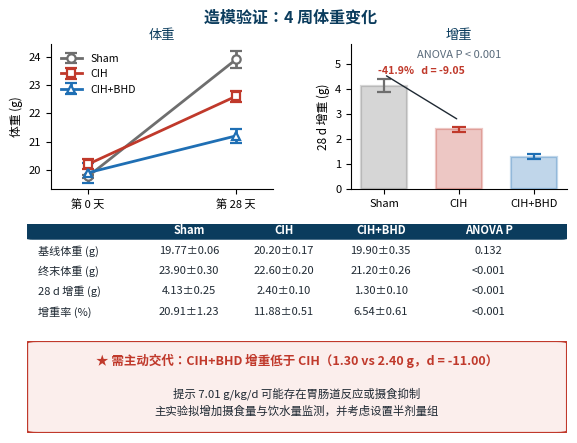
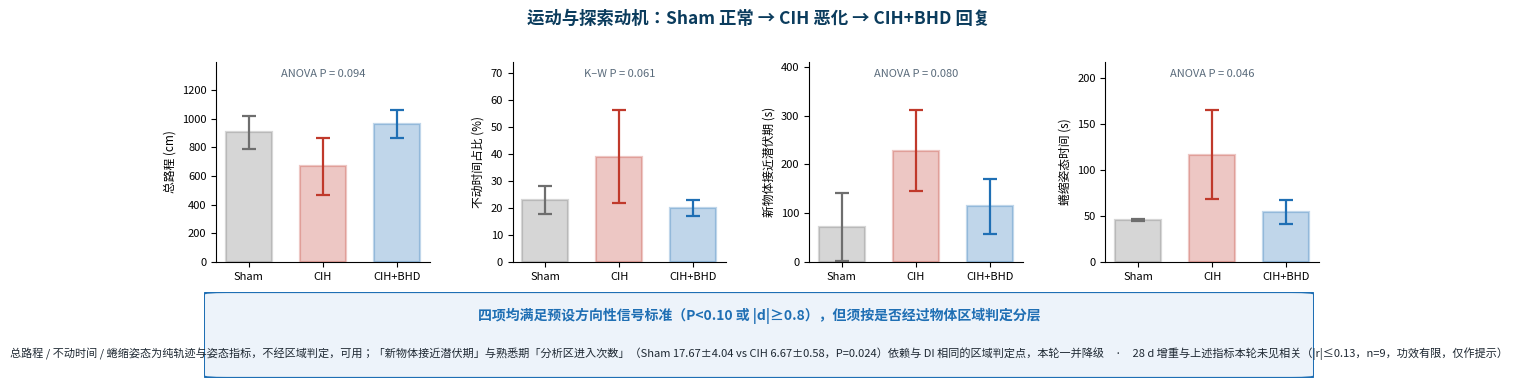
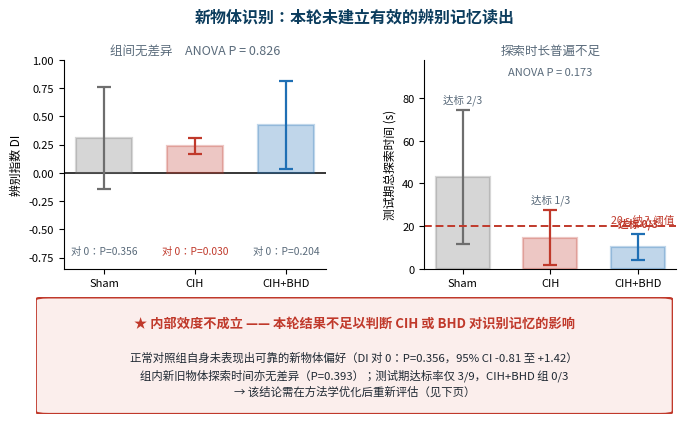
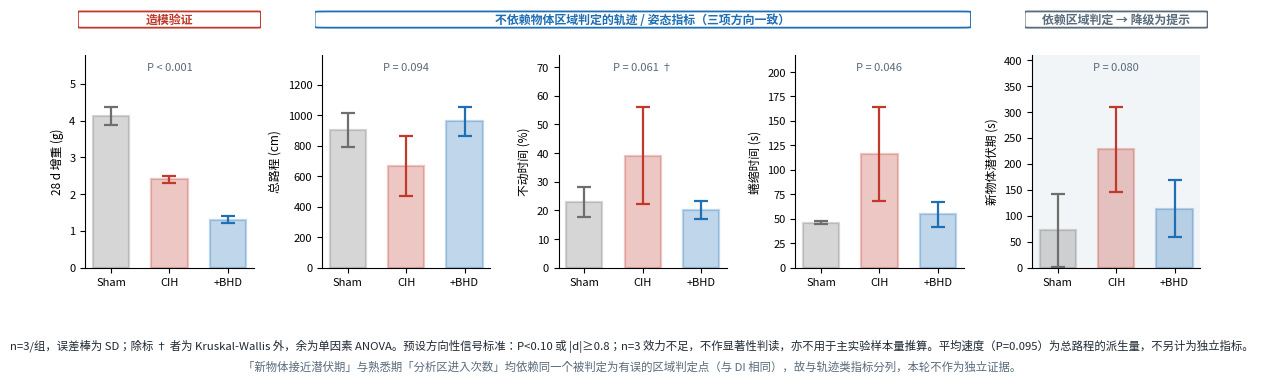
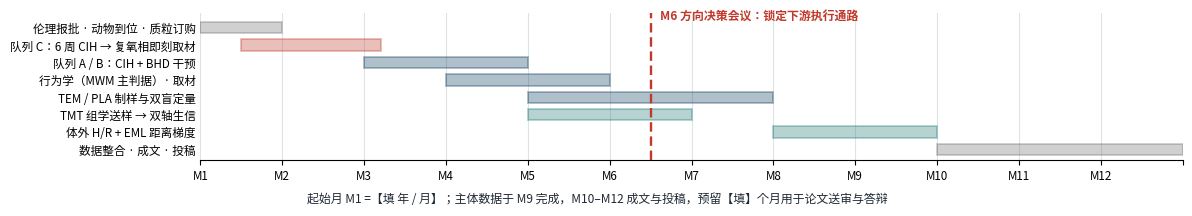

Recreate these plots in Python, in order.
#!/usr/bin/env python3
"""预实验（Pilot V4.5 赛道 A）配图 —— 数据源：《预实验造模验证与行为学结果》

C57BL/6J 雄性 9 只，Sham / CIH / CIH+BHD 各 n=3；CIH 4 周，NOR 于造模结束后进行。
仅有组水平的均值±标准差，故不绘制个体散点。
用法：python3 scripts/make_pilot_figures.py → figures/fp1.png fp2.png fp3.png
"""
import os
import numpy as np
import matplotlib
matplotlib.use("Agg")
import matplotlib.pyplot as plt
from matplotlib import font_manager
from matplotlib.patches import FancyBboxPatch

for cand in ["WenQuanYi Zen Hei", "Noto Sans CJK SC", "Source Han Sans SC", "SimHei"]:
    if any(cand in f.name for f in font_manager.fontManager.ttflist):
        plt.rcParams["font.sans-serif"] = [cand]; break
plt.rcParams.update({"axes.unicode_minus": False, "savefig.dpi": 220})

NAVY = "#0B3C5D"; RED = "#C0392B"; BLUE = "#1F6FB4"; GREY = "#6E6E6E"
LIGHT = "#F2F5F7"; INK = "#1F2933"; MUTED = "#5A6B7B"; GOLD = "#B08333"
GROUPS = ["Sham", "CIH", "CIH+BHD"]
COL = [GREY, RED, BLUE]
MRK = ["o", "s", "^"]
OUT = "figures"; os.makedirs(OUT, exist_ok=True)


def bars(ax, means, sds, ylabel, ptxt=None, fs=9, ymin=None):
    x = np.arange(3)
    for i in range(3):
        ax.bar(i, means[i], width=0.62, color=COL[i], alpha=0.28,
               edgecolor=COL[i], linewidth=1.6, zorder=1)
        ax.errorbar(i, means[i], yerr=sds[i], fmt="none", ecolor=COL[i],
                    elinewidth=1.6, capsize=5, capthick=1.6, zorder=2)
    ax.set_xticks(x); ax.set_xticklabels(GROUPS, fontsize=fs)
    ax.set_ylabel(ylabel, fontsize=fs)
    ax.tick_params(labelsize=fs - 0.5)
    ax.spines[["top", "right"]].set_visible(False)
    top = max(m + s for m, s in zip(means, sds))
    lo = ymin if ymin is not None else 0
    ax.set_ylim(lo, lo + (top - lo) * 1.32)
    if ptxt:
        ax.text(0.5, 0.965, ptxt, transform=ax.transAxes, ha="center", va="top",
                fontsize=fs - 0.5, color=MUTED)


def note_box(fig, x, y, w, h, head, body, ec=RED, fc="#FBEEEC", hfs=10, bfs=8.6):
    ax = fig.add_axes([x, y, w, h]); ax.axis("off")
    ax.add_patch(FancyBboxPatch((0, 0), 1, 1, boxstyle="round,pad=0,rounding_size=0.02",
                                fc=fc, ec=ec, lw=1.6, transform=ax.transAxes))
    ax.text(0.5, 0.78, head, ha="center", va="center", fontsize=hfs, color=ec,
            weight="bold", transform=ax.transAxes)
    ax.text(0.5, 0.34, body, ha="center", va="center", fontsize=bfs, color=INK,
            transform=ax.transAxes, linespacing=1.5)


# ── fp1 造模验证：体重 ───────────────────────────────────────────────
def fp1():
    fig = plt.figure(figsize=(6.0, 4.6))
    fig.text(0.5, 0.965, "造模验证：4 周体重变化", ha="center", va="top",
             fontsize=11.5, color=NAVY, weight="bold")

    a1 = fig.add_axes([0.10, 0.575, 0.37, 0.315])
    base = [19.77, 20.20, 19.90]; fin = [23.90, 22.60, 21.20]
    bsd = [0.06, 0.17, 0.35]; fsd = [0.30, 0.20, 0.26]
    for i in range(3):
        a1.errorbar([0, 1], [base[i], fin[i]], yerr=[bsd[i], fsd[i]], color=COL[i],
                    marker=MRK[i], ms=6, lw=2, capsize=4, mfc="white", mew=1.6,
                    label=GROUPS[i])
    a1.set_xlim(-0.25, 1.25); a1.set_xticks([0, 1])
    a1.set_xticklabels(["第 0 天", "第 28 天"], fontsize=8.5)
    a1.set_ylabel("体重 (g)", fontsize=8.5); a1.tick_params(labelsize=8)
    a1.legend(fontsize=7.6, frameon=False, loc="upper left")
    a1.spines[["top", "right"]].set_visible(False)
    a1.set_title("体重", fontsize=9.5, color=NAVY, pad=4)

    a2 = fig.add_axes([0.60, 0.575, 0.36, 0.315])
    bars(a2, [4.13, 2.40, 1.30], [0.25, 0.10, 0.10], "28 d 增重 (g)",
         "ANOVA P < 0.001", fs=8.5)
    a2.set_title("增重", fontsize=9.5, color=NAVY, pad=4)
    a2.annotate("", xy=(1, 2.40 + 0.35), xytext=(0, 4.13 + 0.45),
                arrowprops=dict(arrowstyle="-", color=INK, lw=1))
    a2.text(0.5, 4.62, "-41.9%   d = -9.05", ha="center", fontsize=7.6, color=RED, weight="bold")

    ax = fig.add_axes([0.06, 0.285, 0.90, 0.215]); ax.axis("off")
    rows = [["", "Sham", "CIH", "CIH+BHD", "ANOVA P"],
            ["基线体重 (g)", "19.77±0.06", "20.20±0.17", "19.90±0.35", "0.132"],
            ["终末体重 (g)", "23.90±0.30", "22.60±0.20", "21.20±0.26", "<0.001"],
            ["28 d 增重 (g)", "4.13±0.25", "2.40±0.10", "1.30±0.10", "<0.001"],
            ["增重率 (%)", "20.91±1.23", "11.88±0.51", "6.54±0.61", "<0.001"]]
    colx = [0.0, 0.30, 0.475, 0.655, 0.855]
    for r, row in enumerate(rows):
        yy = 1 - r * 0.205
        if r == 0:
            ax.add_patch(FancyBboxPatch((0, yy - 0.155), 1, 0.175,
                                        boxstyle="round,pad=0,rounding_size=0.01",
                                        fc=NAVY, ec=NAVY, transform=ax.transAxes))
        for c, cell in enumerate(row):
            ax.text(colx[c] + (0.02 if c == 0 else 0), yy - 0.068, cell,
                    ha="left" if c == 0 else "center", va="center",
                    fontsize=8, color="white" if r == 0 else INK,
                    weight="bold" if r == 0 else "normal", transform=ax.transAxes)
    note_box(fig, 0.06, 0.045, 0.90, 0.20,
             "★ 需主动交代：CIH+BHD 增重低于 CIH（1.30 vs 2.40 g，d = -11.00）",
             "提示 7.01 g/kg/d 可能存在胃肠道反应或摄食抑制\n"
             "主实验拟增加摄食量与饮水量监测，并考虑设置半剂量组",
             hfs=9, bfs=8.2)
    fig.savefig(f"{OUT}/fp1.png", facecolor="white"); plt.close(fig); print("   fp1")


# ── fp2 运动与动机 ──────────────────────────────────────────────────
def fp2():
    fig = plt.figure(figsize=(12.2, 4.0))
    fig.text(0.5, 0.965, "运动与探索动机：Sham 正常 → CIH 恶化 → CIH+BHD 回复",
             ha="center", va="top", fontsize=12.5, color=NAVY, weight="bold")
    specs = [([903.2, 666.2, 961.6], [113.1, 198.6, 95.1], "总路程 (cm)", "ANOVA P = 0.094"),
             ([22.89, 39.10, 20.09], [5.16, 17.08, 3.01], "不动时间占比 (%)", "K–W P = 0.061"),
             ([71.7, 227.7, 113.8], [69.7, 82.6, 55.8], "新物体接近潜伏期 (s)", "ANOVA P = 0.080"),
             ([45.80, 116.46, 54.35], [1.44, 48.15, 13.21], "蜷缩姿态时间 (s)", "ANOVA P = 0.046")]
    for i, (m, sd, ylab, pt) in enumerate(specs):
        a = fig.add_axes([0.055 + i * 0.243, 0.335, 0.175, 0.50])
        bars(a, m, sd, ylab, pt, fs=8.5)
    ax = fig.add_axes([0.045, 0.045, 0.91, 0.215]); ax.axis("off")
    ax.add_patch(FancyBboxPatch((0, 0), 1, 1, boxstyle="round,pad=0,rounding_size=0.02",
                                fc="#EDF3FA", ec=BLUE, lw=1.6, transform=ax.transAxes))
    ax.text(0.5, 0.72, "四项均满足预设方向性信号标准（P<0.10 或 |d|≥0.8），但须按是否经过物体区域判定分层",
            ha="center", va="center", fontsize=10, color=BLUE, weight="bold", transform=ax.transAxes)
    ax.text(0.5, 0.28,
            "总路程 / 不动时间 / 蜷缩姿态为纯轨迹与姿态指标，不经区域判定，可用；「新物体接近潜伏期」与熟悉期「分析区进入次数」"
            "（Sham 17.67±4.04 vs CIH 6.67±0.58，P=0.024）依赖与 DI 相同的区域判定点，本轮一并降级　·　"
            "28 d 增重与上述指标本轮未见相关（|r|≤0.13，n=9，功效有限，仅作提示）",
            ha="center", va="center", fontsize=8.0, color=INK, transform=ax.transAxes)
    fig.savefig(f"{OUT}/fp2.png", facecolor="white"); plt.close(fig); print("   fp2")


# ── fp3 NOR 辨别指数与质控 ──────────────────────────────────────────
def fp3():
    fig = plt.figure(figsize=(7.0, 4.4))
    fig.text(0.5, 0.965, "新物体识别：本轮未建立有效的辨别记忆读出",
             ha="center", va="top", fontsize=11.5, color=NAVY, weight="bold")

    a1 = fig.add_axes([0.085, 0.375, 0.375, 0.475])
    m = [0.31, 0.24, 0.42]; sd = [0.45, 0.07, 0.39]
    x = np.arange(3)
    a1.axhline(0, color="k", lw=1.1, zorder=0)
    for i in range(3):
        a1.bar(i, m[i], width=0.62, color=COL[i], alpha=0.28,
               edgecolor=COL[i], linewidth=1.6, zorder=1)
        a1.errorbar(i, m[i], yerr=sd[i], fmt="none", ecolor=COL[i], elinewidth=1.6,
                    capsize=5, capthick=1.6, zorder=2)
    for i, p in enumerate(["P=0.356", "P=0.030", "P=0.204"]):
        a1.text(i, -0.72, f"对 0：{p}", ha="center", fontsize=7.4,
                color=RED if i == 1 else MUTED)
    a1.set_xticks(x); a1.set_xticklabels(GROUPS, fontsize=8.5)
    a1.set_ylabel("辨别指数 DI", fontsize=8.5); a1.set_ylim(-0.85, 1.0)
    a1.tick_params(labelsize=8); a1.spines[["top", "right"]].set_visible(False)
    a1.set_title("组间无差异　ANOVA P = 0.826", fontsize=9, color=MUTED, pad=4)

    a2 = fig.add_axes([0.60, 0.375, 0.36, 0.475])
    bars(a2, [42.88, 14.66, 10.24], [31.32, 12.91, 6.10], "测试期总探索时间 (s)",
         "ANOVA P = 0.173", fs=8.5)
    a2.axhline(20, color=RED, lw=1.4, ls=(0, (4, 2)))
    a2.text(2.42, 21.5, "20 s 纳入阈值", ha="right", fontsize=7.6, color=RED)
    tops = [42.88 + 31.32, 14.66 + 12.91, 10.24 + 6.10]
    for i, t in enumerate(["2/3", "1/3", "0/3"]):
        a2.text(i, tops[i] + 3.5, f"达标 {t}", ha="center", fontsize=7.6,
                color=RED if i == 2 else MUTED, weight="bold" if i == 2 else "normal")
    a2.set_title("探索时长普遍不足", fontsize=9, color=MUTED, pad=4)

    note_box(fig, 0.045, 0.045, 0.91, 0.265,
             "★ 内部效度不成立 —— 本轮结果不足以判断 CIH 或 BHD 对识别记忆的影响",
             "正常对照组自身未表现出可靠的新物体偏好（DI 对 0：P=0.356，95% CI -0.81 至 +1.42）\n"
             "组内新旧物体探索时间亦无差异（P=0.393）；测试期达标率仅 3/9，CIH+BHD 组 0/3\n"
             "→ 该结论需在方法学优化后重新评估（见下页）", hfs=9.5, bfs=8.2)
    fig.savefig(f"{OUT}/fp3.png", facecolor="white"); plt.close(fig); print("   fp3")


# ── fp4 预实验结果合并（6 分钟版专用）─────────────────────────────
# 关键分层：总路程 / 不动时间 / 蜷缩时间为纯轨迹与姿态指标，不依赖物体区域判定；
# 新物体接近潜伏期依赖「进入分析区」的判定，与 DI 共用同一个被判定为有误的判定点，
# 故单独分组并降级为提示性指标 —— 否则会与「DI 不可解释」的结论自相矛盾。
def fp4():
    fig = plt.figure(figsize=(12.2, 3.9))
    specs = [
        ([4.13, 2.40, 1.30], [0.25, 0.10, 0.10], "28 d 增重 (g)", "P < 0.001", "model"),
        ([903.2, 666.2, 961.6], [113.1, 198.6, 95.1], "总路程 (cm)", "P = 0.094", "track"),
        ([22.89, 39.10, 20.09], [5.16, 17.08, 3.01], "不动时间 (%)", "P = 0.061 †", "track"),
        ([45.80, 116.46, 54.35], [1.44, 48.15, 13.21], "蜷缩时间 (s)", "P = 0.046", "track"),
        ([71.7, 227.7, 113.8], [69.7, 82.6, 55.8], "新物体潜伏期 (s)", "P = 0.080", "zone"),
    ]
    for i, (m, sd, ylab, pt, kind) in enumerate(specs):
        a = fig.add_axes([0.052 + i * 0.194, 0.275, 0.138, 0.545])
        bars(a, m, sd, ylab, pt, fs=8.5)
        a.set_xticklabels(["Sham", "CIH", "+BHD"], fontsize=8)
        if kind == "zone":
            a.set_facecolor("#F2F5F7")

    # 分组标注条
    def band(x0, x1, y, text, color):
        ax = fig.add_axes([x0, y, x1 - x0, 0.052]); ax.axis("off")
        ax.add_patch(FancyBboxPatch((0, 0.10), 1, 0.80,
                                    boxstyle="round,pad=0,rounding_size=0.02",
                                    fc="white", ec=color, lw=1.3, transform=ax.transAxes))
        ax.text(0.5, 0.50, text, ha="center", va="center", fontsize=8.6,
                color=color, weight="bold", transform=ax.transAxes)
    band(0.046, 0.196, 0.885, "造模验证", RED)
    band(0.240, 0.778, 0.885, "不依赖物体区域判定的轨迹 / 姿态指标（三项方向一致）", BLUE)
    band(0.822, 0.972, 0.885, "依赖区域判定 → 降级为提示", MUTED)

    fig.text(0.5, 0.075,
             "n=3/组，误差棒为 SD；除标 † 者为 Kruskal-Wallis 外，余为单因素 ANOVA。"
             "预设方向性信号标准：P<0.10 或 |d|≥0.8；n=3 效力不足，不作显著性判读，亦不用于主实验样本量推算。"
             "平均速度（P=0.095）为总路程的派生量，不另计为独立指标。",
             ha="center", va="center", fontsize=8.2, color=INK)
    fig.text(0.5, 0.022,
             "「新物体接近潜伏期」与熟悉期「分析区进入次数」均依赖同一个被判定为有误的区域判定点（与 DI 相同），"
             "故与轨迹类指标分列，本轮不作为独立证据。",
             ha="center", va="center", fontsize=8.2, color=MUTED)
    fig.savefig(f"{OUT}/fp4.png", facecolor="white"); plt.close(fig); print("   fp4")


# ── fp5 12 个月进度甘特条 ────────────────────────────────────────
def fp5():
    fig = plt.figure(figsize=(12.2, 2.45))
    ax = fig.add_axes([0.175, 0.215, 0.805, 0.60])
    rows = [
        ("伦理报批 · 动物到位 · 质粒订购", 1, 2, GREY),
        ("队列 C：6 周 CIH → 复氧相即刻取材", 1.5, 3.2, RED),
        ("队列 A / B：CIH + BHD 干预", 3, 5, NAVY),
        ("行为学（MWM 主判据）· 取材", 4, 6, NAVY),
        ("TEM / PLA 制样与双盲定量", 5, 8, NAVY),
        ("TMT 组学送样 → 双轴生信", 5, 7, "#1D7874"),
        ("体外 H/R + EML 距离梯度", 8, 10, "#1D7874"),
        ("数据整合 · 成文 · 投稿", 10, 13, GREY),
    ]
    for i, (lab, s, e, c) in enumerate(rows):
        y = len(rows) - 1 - i
        ax.barh(y, e - s, left=s, height=0.66, color=c, alpha=0.32,
                edgecolor=c, linewidth=1.4)
    ax.axvline(6.5, color=RED, lw=1.7, ls=(0, (4, 2)), zorder=5)
    ax.text(6.62, len(rows) - 0.34, "M6 方向决策会议：锁定下游执行通路",
            fontsize=8.6, color=RED, weight="bold", va="center", zorder=6)
    ax.set_xlim(1, 13); ax.set_ylim(-0.62, len(rows) - 0.18)
    ax.set_xticks(range(1, 14))
    ax.set_xticklabels([f"M{i}" for i in range(1, 13)] + [""], fontsize=8.4)
    ax.set_yticks(range(len(rows)))
    ax.set_yticklabels([r[0] for r in rows][::-1], fontsize=8.4)
    ax.tick_params(axis="y", length=0)
    for sp in ["top", "right", "left"]:
        ax.spines[sp].set_visible(False)
    ax.grid(axis="x", color="#DDE4E9", lw=0.8)
    ax.set_axisbelow(True)
    fig.text(0.5, 0.055,
             "起始月 M1 =【填 年 / 月】；主体数据于 M9 完成，M10–M12 成文与投稿，"
             "预留【填】个月用于论文送审与答辩",
             ha="center", va="center", fontsize=8.6, color=INK)
    fig.savefig(f"{OUT}/fp5.png", facecolor="white"); plt.close(fig); print("   fp5")


if __name__ == "__main__":
    print("生成预实验配图：")
    fp1(); fp2(); fp3(); fp4(); fp5()
    print("完成 →", OUT)
